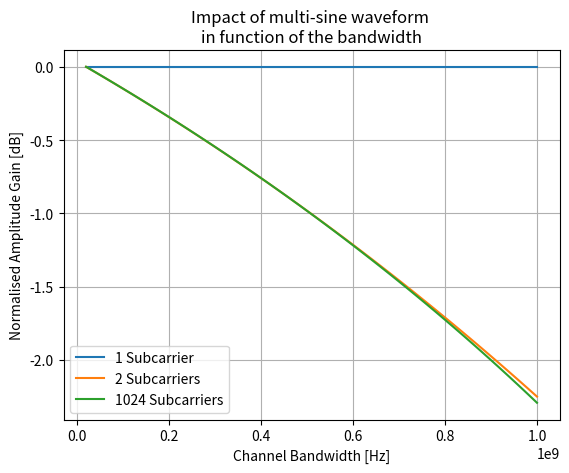
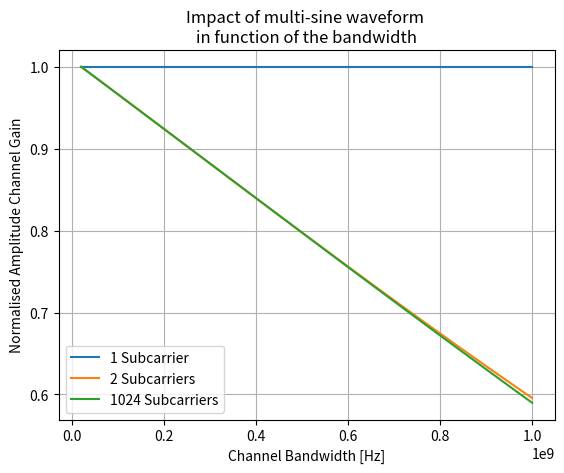

These figures' Python source, in order:
from math import e, pi, sqrt, floor
import numpy as np
import matplotlib.pyplot as plt

# scenario = "center"
# scenario = "down"
scenario = "up"

freq = 2.61E9
BW = 20E6
BW_step = 20E6
max_BW = 1E9
c = 2.998E9

num_antennas = 64

num_users = 2

antenna_spacing = 0.07  # meter
user_spacing = 0.5  # meter

# locations_antenna = [(i*antenna_spacing, 0) for i in range(num_antennas)]
# receiver_locations = [(user_spacing*i, 1) for i in range(num_users)]
locations_antenna = [(i*antenna_spacing - num_antennas/2*antenna_spacing + antenna_spacing/2, 0) for i in range(num_antennas)]
receiver_locations = [(user_spacing*i - num_users/2*user_spacing + user_spacing/2, 2.5) for i in range(num_users)]

power = []


def dist(p1, p2):
    return sqrt((p1[0] - p2[0])**2 + (p1[1] - p2[1])**2)


distance = []
for ant in locations_antenna:
    distance.append([])
    for rec in receiver_locations:
        distance[-1].append(dist(rec, ant))

# print(distance)

delta_dist = []
for i in range(len(distance)):
    delta_dist.append([])
    for j in range(len(distance[i])):
        delta_dist[i].append(distance[i][j] - distance[i][0])

# print(delta_dist)

results = []
results_dB = []
BWs = []
num_subs = [1, 2, 1200]
while BW <= max_BW:
    print("BW:", BW)
    power = []
    power_dB = []
    for num_sub in num_subs:
        # print('number of subcarriers:', num_sub)
        if num_sub == 1:
            sub_freq = [freq]
        else:
            subspace = BW/(num_sub-1)
            if scenario == "center":
                # around center frequency
                sub_freq = [freq-BW/2 + subspace*g for g in range(num_sub)]
            elif scenario == "down":
                # all below center frequency
                sub_freq = [freq-BW + subspace*g for g in range(num_sub)]
            elif scenario == "up":
                # all above center frequency
                sub_freq = [freq + subspace*g for g in range(num_sub)]
        # calculate all delta phi's
        delta_phi = np.zeros((num_antennas, num_users, num_sub), dtype=np.cdouble)
        for h in range(len(delta_dist)):
            for j in range(len(delta_dist[h])):
                for k in range(int(num_sub)):
                    delta_phi[h, j, k] = 2*pi*sub_freq[k]*delta_dist[h][j]/c
        # print(delta_phi)

        # add the signal components together
        signal_vectors = np.zeros((num_users), dtype=np.cdouble)
        for g in range(len(delta_phi)):
            for h in range(len(delta_phi[g])):
                for k in range(len(delta_phi[g][h])):
                    signal_vectors[h] += e**(delta_phi[g, h, k]*1j)

        # print(signal_vectors)
        norm_sig = []
        norm_sig_dB = []
        for sig in signal_vectors:
            norm_sig.append(abs(sig/signal_vectors[0]))
            norm_sig_dB.append(10*np.log10(abs(sig/signal_vectors[0])))
        # print(norm_sig[1])

        power.append(norm_sig[1])
        power_dB.append(norm_sig_dB[1])

    results.append(power)
    results_dB.append(power_dB)
    BWs.append(BW)
    BW += BW_step

results = np.array(results)
results_dB = np.array(results_dB)
# normalise
norm_results = []
norm_results_dB = []
for idx in range(results.shape[0]):
    norm_results.append(results[idx]/results[0])
    norm_results_dB.append(10*np.log10(results[idx]/results[0]))

norm_results = np.array(norm_results).T
norm_results_dB = np.array(norm_results_dB).T

plt.figure()
# ax = plt.subplots(111)
plt.title("Impact of multi-sine waveform \nin function of the bandwidth")
labels = np.array(["1 Subcarrier", "2 Subcarriers", "1024 Subcarriers"])
for idx, l in enumerate(labels):
    plt.plot(BWs, norm_results_dB[idx], label=l)
plt.xlabel('Channel Bandwidth [Hz]')
# plt.xticks(num_subs)
plt.ylabel('Normalised Amplitude Gain [dB]')
plt.grid()
plt.legend()
plt.savefig('gain_vs_bandwidth_dB_' + scenario + '.eps', bbox_inches='tight', pad_inches=0)
plt.savefig('gain_vs_bandwidth_dB_' + scenario + '.png', bbox_inches='tight', pad_inches=0)
# plt.show()

plt.figure()
# ax = plt.subplots(111)
plt.title("Impact of multi-sine waveform \nin function of the bandwidth")
labels = np.array(["1 Subcarrier", "2 Subcarriers", "1024 Subcarriers"])
for idx, l in enumerate(labels):
    plt.plot(BWs, norm_results[idx], label=l)
plt.xlabel('Channel Bandwidth [Hz]')
# plt.xticks(num_subs)
plt.ylabel('Normalised Amplitude Channel Gain')
plt.grid()
plt.legend()
plt.savefig('gain_vs_bandwidth_' + scenario + '.eps', bbox_inches='tight', pad_inches=0)
plt.savefig('gain_vs_bandwidth_' + scenario + '.png', bbox_inches='tight', pad_inches=0)
